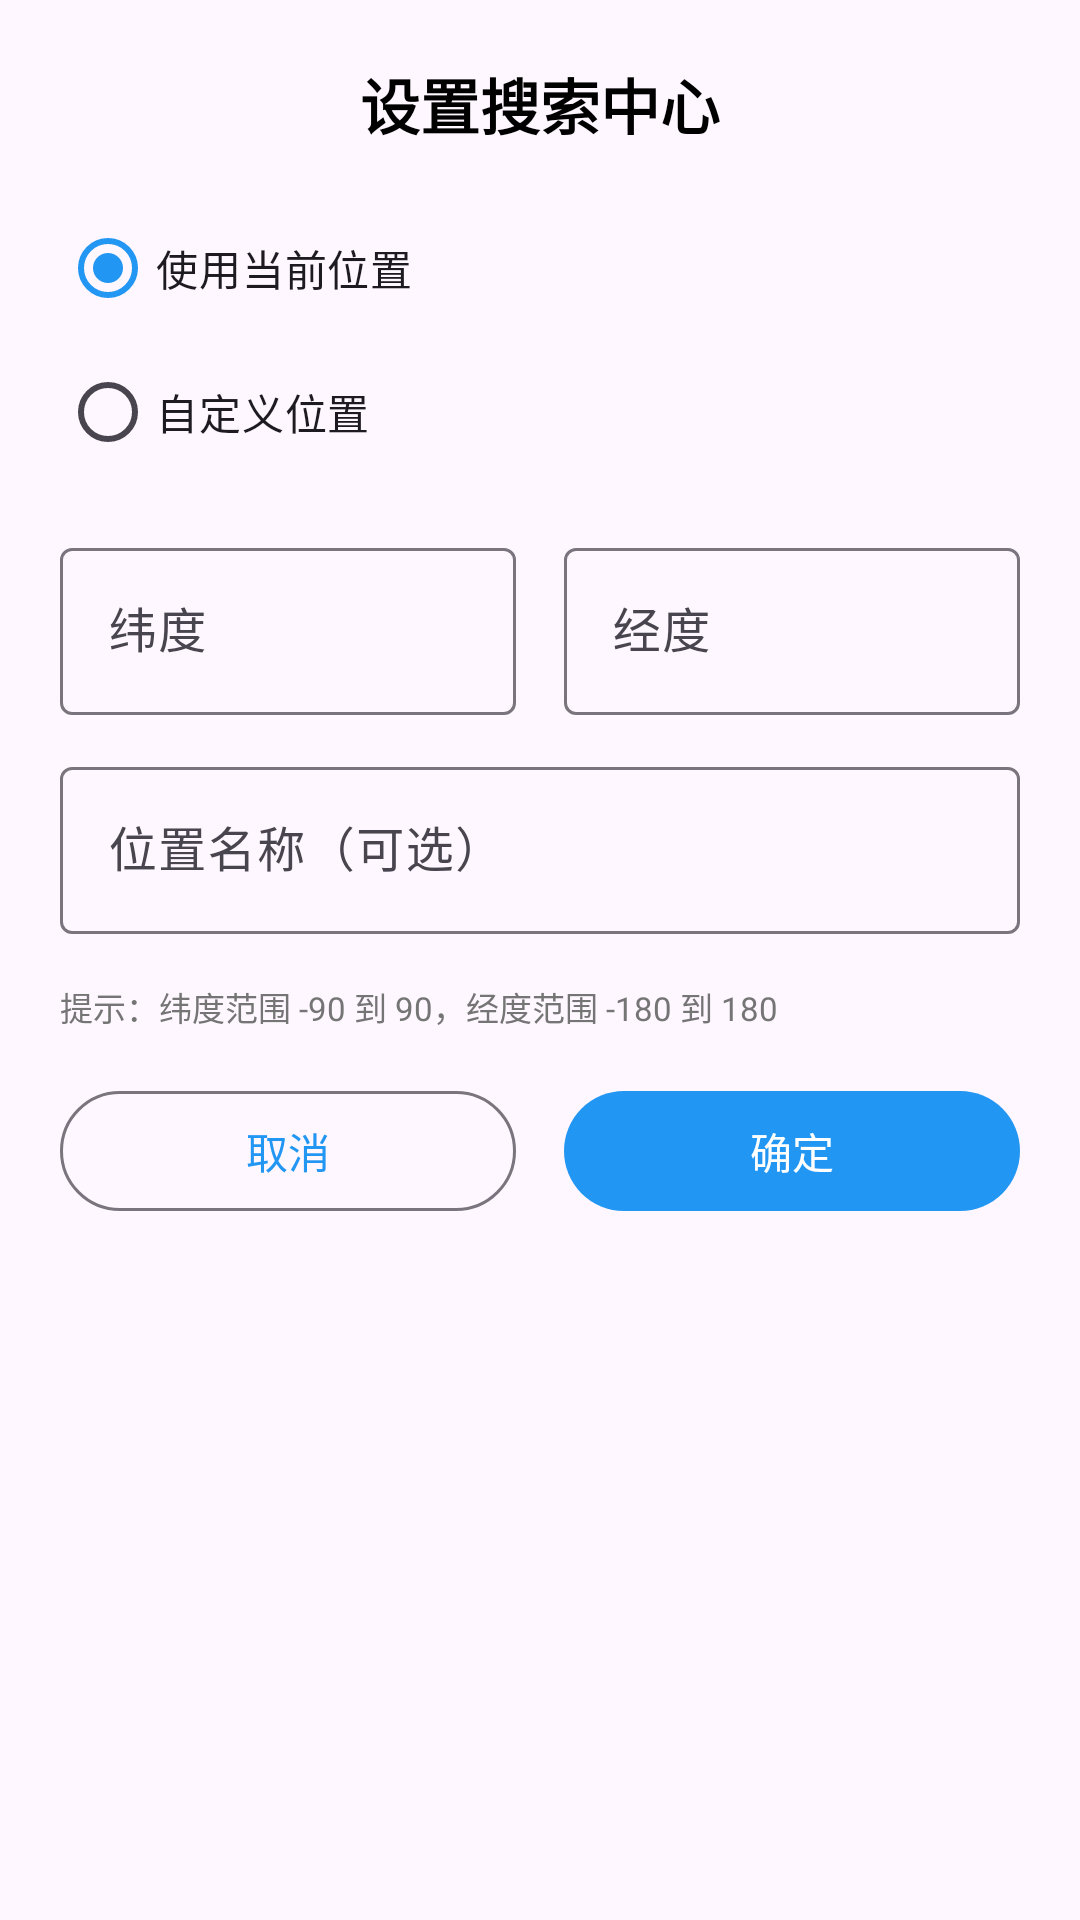

Produce the Android XML layout that renders to this screen, including the resource entries it uses.
<!-- AndroidManifest.xml: application theme Theme.POISearch -->
<!-- res/layout/dialog_location.xml -->
<?xml version="1.0" encoding="utf-8"?>
<LinearLayout xmlns:android="http://schemas.android.com/apk/res/android"
    android:layout_width="match_parent"
    android:layout_height="wrap_content"
    android:orientation="vertical"
    android:background="@drawable/dialog_background"
    android:padding="20dp">

    <TextView
        android:layout_width="wrap_content"
        android:layout_height="wrap_content"
        android:text="设置搜索中心"
        android:textSize="20sp"
        android:textStyle="bold"
        android:textColor="@color/black"
        android:layout_gravity="center_horizontal"
        android:layout_marginBottom="16dp" />

    
    <RadioGroup
        android:id="@+id/locationTypeGroup"
        android:layout_width="match_parent"
        android:layout_height="wrap_content"
        android:orientation="vertical"
        android:layout_marginBottom="16dp">

        <RadioButton
            android:id="@+id/radioCurrent"
            android:layout_width="wrap_content"
            android:layout_height="wrap_content"
            android:text="使用当前位置"
            android:checked="true" />

        <RadioButton
            android:id="@+id/radioCustom"
            android:layout_width="wrap_content"
            android:layout_height="wrap_content"
            android:text="自定义位置" />

    </RadioGroup>

    
    <LinearLayout
        android:layout_width="match_parent"
        android:layout_height="wrap_content"
        android:orientation="horizontal"
        android:layout_marginBottom="12dp">

        <com.google.android.material.textfield.TextInputLayout
            android:layout_width="0dp"
            android:layout_height="wrap_content"
            android:layout_weight="1"
            android:layout_marginEnd="8dp"
            style="@style/Widget.Material3.TextInputLayout.OutlinedBox"
            android:hint="纬度">

            <com.google.android.material.textfield.TextInputEditText
                android:id="@+id/latInput"
                android:layout_width="match_parent"
                android:layout_height="wrap_content"
                android:inputType="numberDecimal|numberSigned"
                android:enabled="false" />

        </com.google.android.material.textfield.TextInputLayout>

        <com.google.android.material.textfield.TextInputLayout
            android:layout_width="0dp"
            android:layout_height="wrap_content"
            android:layout_weight="1"
            android:layout_marginStart="8dp"
            style="@style/Widget.Material3.TextInputLayout.OutlinedBox"
            android:hint="经度">

            <com.google.android.material.textfield.TextInputEditText
                android:id="@+id/lngInput"
                android:layout_width="match_parent"
                android:layout_height="wrap_content"
                android:inputType="numberDecimal|numberSigned"
                android:enabled="false" />

        </com.google.android.material.textfield.TextInputLayout>

    </LinearLayout>

    
    <com.google.android.material.textfield.TextInputLayout
        android:layout_width="match_parent"
        android:layout_height="wrap_content"
        android:layout_marginBottom="16dp"
        style="@style/Widget.Material3.TextInputLayout.OutlinedBox"
        android:hint="位置名称（可选）">

        <com.google.android.material.textfield.TextInputEditText
            android:id="@+id/addressInput"
            android:layout_width="match_parent"
            android:layout_height="wrap_content"
            android:enabled="false" />

    </com.google.android.material.textfield.TextInputLayout>

    <TextView
        android:layout_width="wrap_content"
        android:layout_height="wrap_content"
        android:text="提示：纬度范围 -90 到 90，经度范围 -180 到 180"
        android:textSize="11sp"
        android:textColor="@color/gray"
        android:layout_marginBottom="16dp" />

    
    <LinearLayout
        android:layout_width="match_parent"
        android:layout_height="wrap_content"
        android:orientation="horizontal">

        <com.google.android.material.button.MaterialButton
            android:id="@+id/cancelButton"
            android:layout_width="0dp"
            android:layout_height="wrap_content"
            android:layout_weight="1"
            android:layout_marginEnd="8dp"
            android:text="取消"
            style="@style/Widget.Material3.Button.OutlinedButton" />

        <com.google.android.material.button.MaterialButton
            android:id="@+id/confirmButton"
            android:layout_width="0dp"
            android:layout_height="wrap_content"
            android:layout_weight="1"
            android:layout_marginStart="8dp"
            android:text="确定"
            style="@style/Widget.Material3.Button" />

    </LinearLayout>

</LinearLayout>
<!-- resources referenced by this layout -->
<resources>
  <color name="black">#FF000000</color>
  <color name="gray">#FF757575</color>
  <style name="Theme.POISearch" parent="Theme.Material3.DayNight.NoActionBar">
          <item name="colorPrimary">@color/primary</item>
          <item name="colorPrimaryDark">@color/primary_dark</item>
          <item name="colorAccent">@color/accent</item>
          <item name="android:statusBarColor">@color/primary_dark</item>
      </style>
  <color name="primary">#FF2196F3</color>
  <color name="primary_dark">#FF1976D2</color>
  <color name="accent">#FF03A9F4</color>
</resources>
